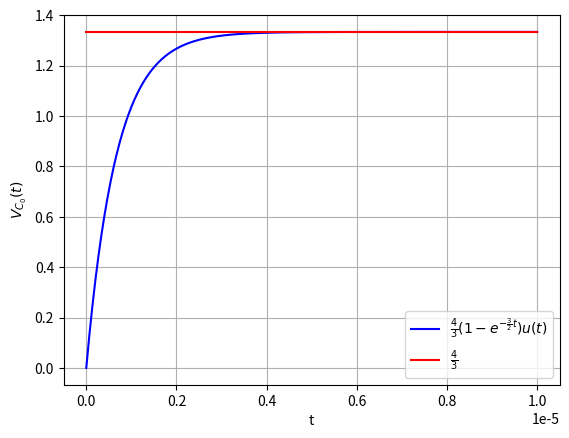

This chart was generated by the following Python code:

import numpy as np
import matplotlib.pyplot as plt
x=np.linspace(0,1e-5,300)
y=(4/3)*(1-np.exp((-3/2)*1e6*x))
z=np.ones(300)*4/3
plt.plot(x,y,label=r"$\frac{4}{3}(1-e^{-\frac{3}{2}t})u(t)$",color="blue")
plt.plot(x,z,label=r'$\frac{4}{3}$',color='red')
plt.grid()
plt.legend()
ax=plt.gca()
ax.set_xlabel('t')
ax.set_ylabel('$V_{C_0}(t)$')
plt.show()